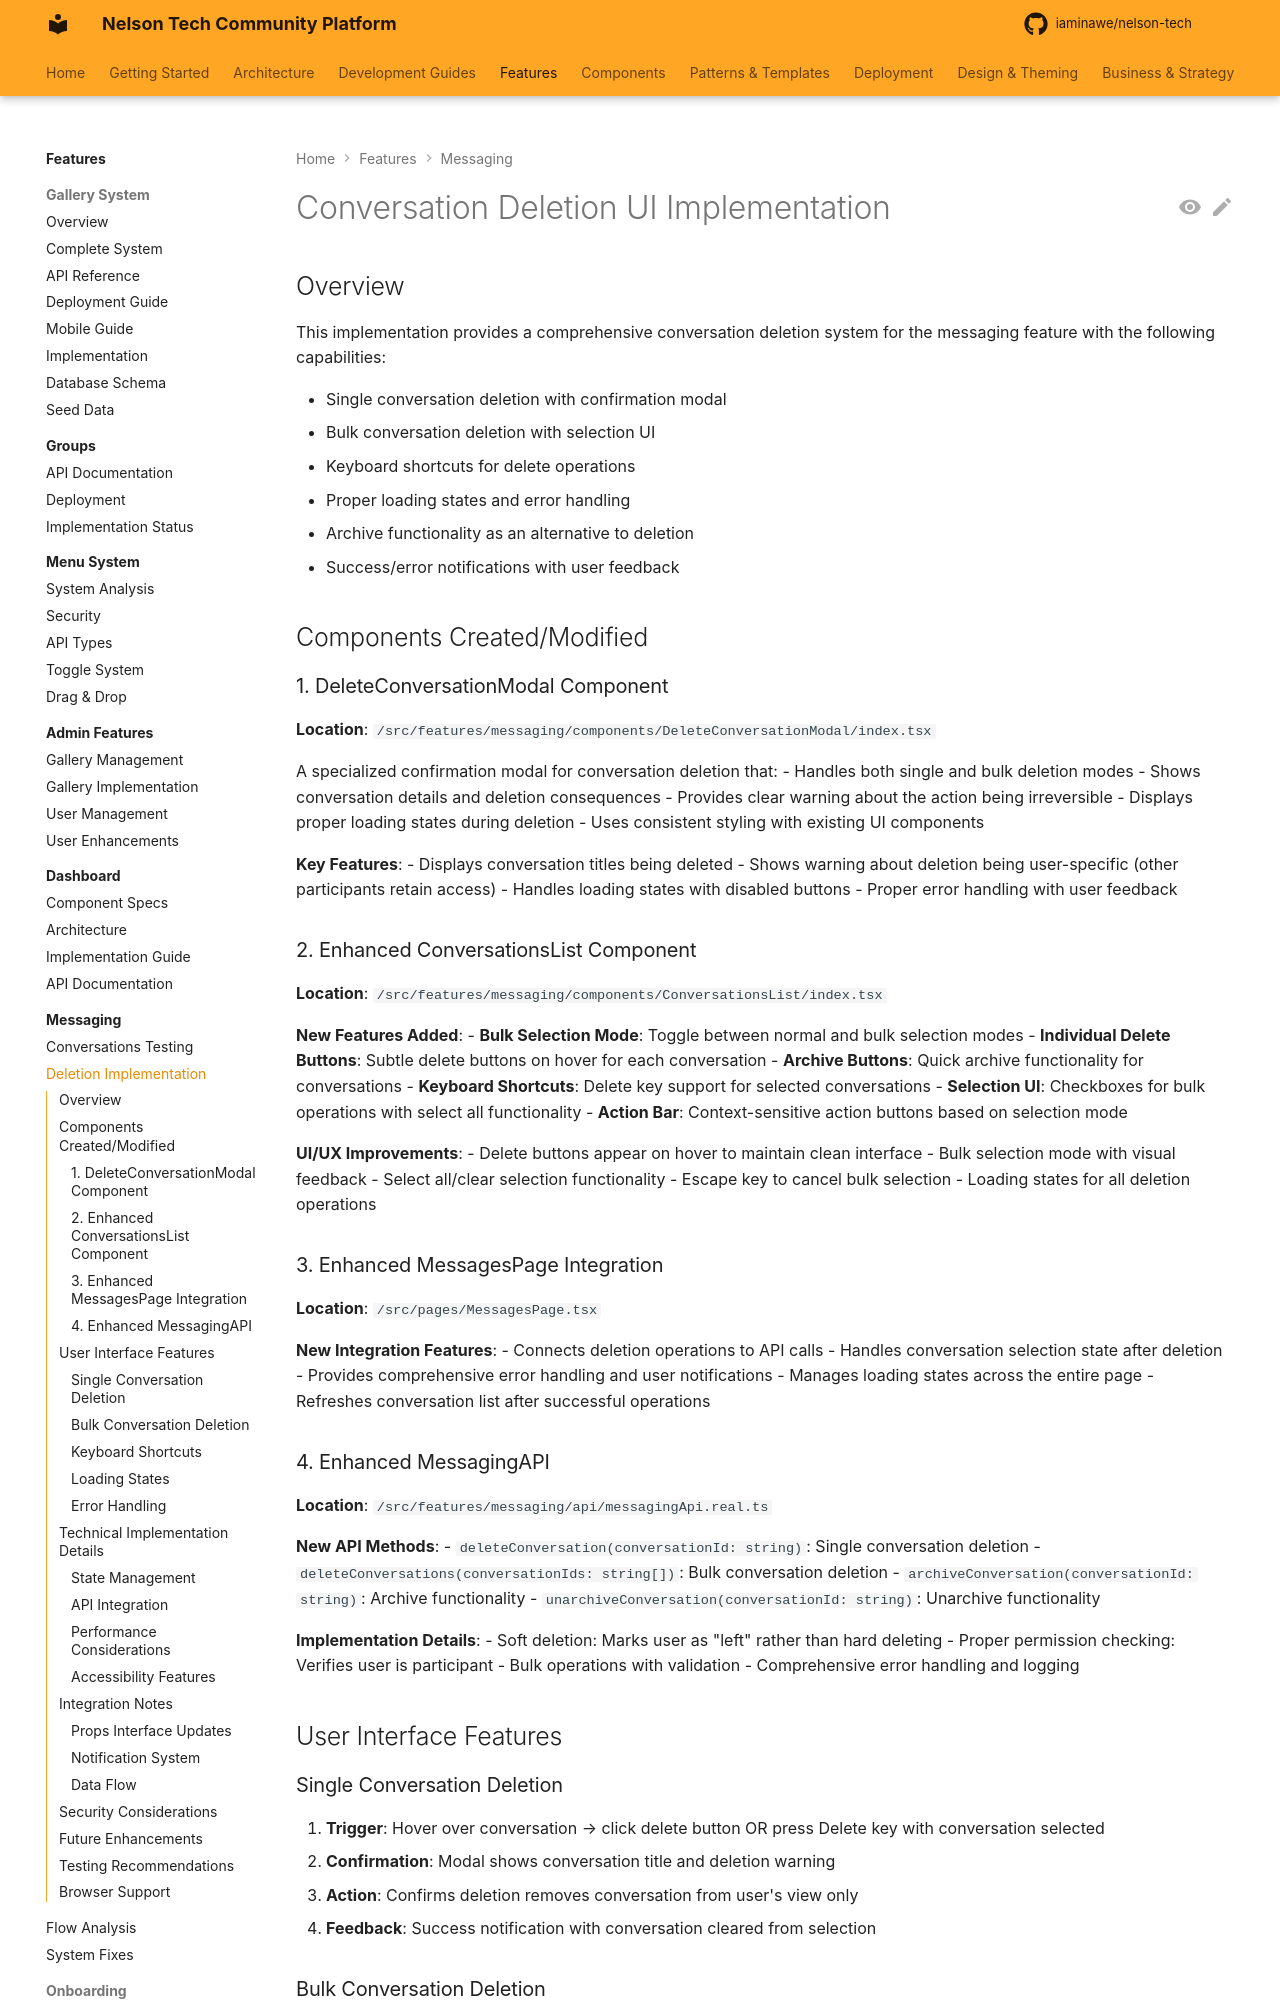

repository: iaminawe/uluntu · page: features/messaging/CONVERSATION_DELETION/index.html · generator: mkdocs

# Conversation Deletion UI Implementation

## Overview

This implementation provides a comprehensive conversation deletion system for the messaging feature with the following capabilities:

- Single conversation deletion with confirmation modal
- Bulk conversation deletion with selection UI
- Keyboard shortcuts for delete operations
- Proper loading states and error handling
- Archive functionality as an alternative to deletion
- Success/error notifications with user feedback

## Components Created/Modified

### 1. DeleteConversationModal Component
**Location**: `/src/features/messaging/components/DeleteConversationModal/index.tsx`

A specialized confirmation modal for conversation deletion that:
- Handles both single and bulk deletion modes
- Shows conversation details and deletion consequences
- Provides clear warning about the action being irreversible
- Displays proper loading states during deletion
- Uses consistent styling with existing UI components

**Key Features**:
- Displays conversation titles being deleted
- Shows warning about deletion being user-specific (other participants retain access)
- Handles loading states with disabled buttons
- Proper error handling with user feedback

### 2. Enhanced ConversationsList Component
**Location**: `/src/features/messaging/components/ConversationsList/index.tsx`

**New Features Added**:
- **Bulk Selection Mode**: Toggle between normal and bulk selection modes
- **Individual Delete Buttons**: Subtle delete buttons on hover for each conversation
- **Archive Buttons**: Quick archive functionality for conversations
- **Keyboard Shortcuts**: Delete key support for selected conversations
- **Selection UI**: Checkboxes for bulk operations with select all functionality
- **Action Bar**: Context-sensitive action buttons based on selection mode

**UI/UX Improvements**:
- Delete buttons appear on hover to maintain clean interface
- Bulk selection mode with visual feedback
- Select all/clear selection functionality
- Escape key to cancel bulk selection
- Loading states for all deletion operations

### 3. Enhanced MessagesPage Integration
**Location**: `/src/pages/MessagesPage.tsx`

**New Integration Features**:
- Connects deletion operations to API calls
- Handles conversation selection state after deletion
- Provides comprehensive error handling and user notifications
- Manages loading states across the entire page
- Refreshes conversation list after successful operations
